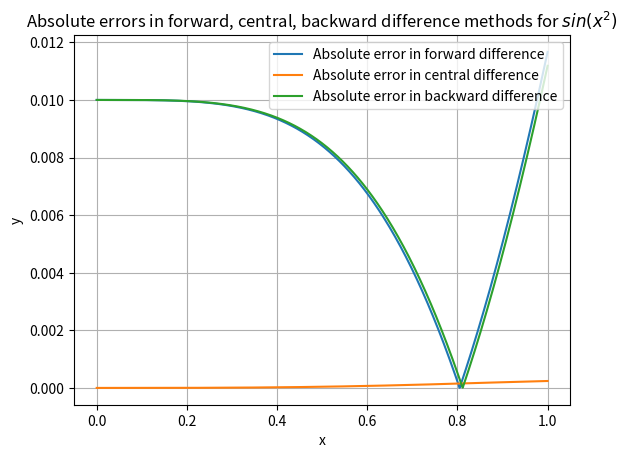

The matplotlib source for this figure:
import numpy as np
import matplotlib.pyplot as plt

# Defining the function sin(x^2)
def f(x):
    return np.sin(x**2)

# Defining the actual derivative of f(x)
def f_dash(x):
    return 2*x*np.cos(x**2)

# Defining the approximations of f(x) and populating required variables
def delta_plus(x, h):
    return (f(x + h) - f(x)) / h
def delta_minus(x, h):
    return (f(x) - f(x - h)) / h
def delta_c(x, h):
    return (f(x + h) - f(x - h)) / (2*h)

x_values = np.linspace(0, 1, 1000)
y_f_dash = f_dash(x_values)
y_delta_plus = delta_plus(x_values, 0.01)
y_delta_minus = delta_minus(x_values, 0.01)
y_delta_c = delta_c(x_values, 0.01)

# Generating data for plotting
y_delta_plus_absErr = np.abs(y_delta_plus - y_f_dash)
y_delta_minus_absErr = np.abs(y_delta_minus - y_f_dash)
y_delta_c_absErr = np.abs(y_delta_c - y_f_dash)


# Plotting...
plt.plot(x_values, y_delta_plus_absErr, label="Absolute error in forward difference")
plt.plot(x_values, y_delta_c_absErr, label="Absolute error in central difference")
plt.plot(x_values, y_delta_minus_absErr, label="Absolute error in backward difference")
plt.legend()
plt.title("Absolute errors in forward, central, backward difference methods for " +r"$sin(x^2)$")
plt.xlabel("x")
plt.ylabel("y")
plt.grid()
plt.show()
